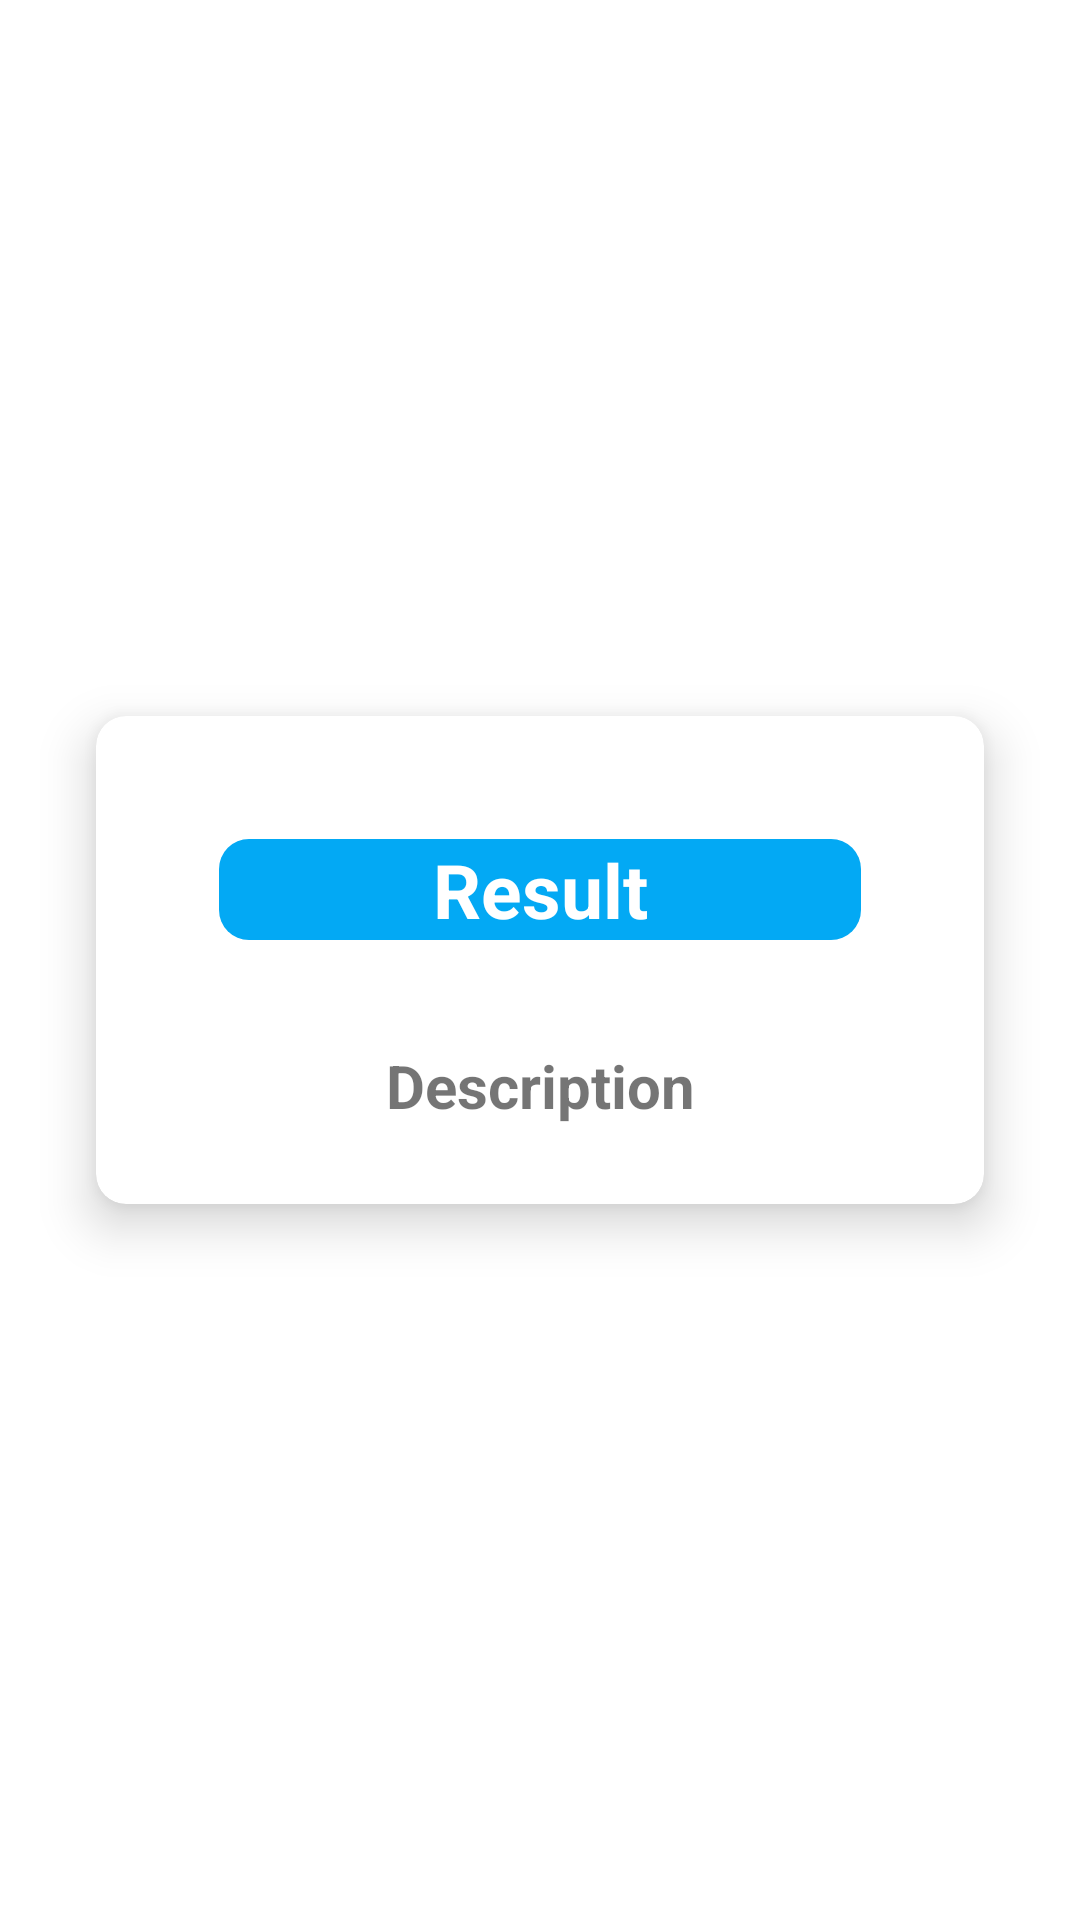

Here is an Android app screen rendered from its layout file. Give the layout XML and the strings, colors and styles it references.
<!-- AndroidManifest.xml: application theme Theme.MyPsychologyTestApp -->
<!-- res/layout/fragment_test_result.xml -->
<?xml version="1.0" encoding="utf-8"?>
<androidx.constraintlayout.widget.ConstraintLayout xmlns:android="http://schemas.android.com/apk/res/android"
    android:layout_width="match_parent"
    android:layout_height="match_parent"
    xmlns:app="http://schemas.android.com/apk/res-auto">

    <com.google.android.material.card.MaterialCardView
        android:layout_width="match_parent"
        android:layout_height="wrap_content"
        android:layout_marginStart="32dp"
        android:layout_marginEnd="32dp"
        app:cardCornerRadius="10dp"
        app:cardElevation="10dp"
        android:text="Test"
        android:textColor="@color/blue"
        android:textSize="42sp"
        android:textStyle="bold"
        app:layout_constraintBottom_toBottomOf="parent"
        app:layout_constraintEnd_toEndOf="parent"
        app:layout_constraintStart_toStartOf="parent"
        app:layout_constraintTop_toTopOf="parent">

        <LinearLayout
            android:layout_width="match_parent"
            android:layout_height="wrap_content"
            android:orientation="vertical"
            android:padding="16dp">

            <com.google.android.material.textview.MaterialTextView
                android:id="@+id/resultTextView"
                android:layout_width="match_parent"
                android:layout_height="wrap_content"
                android:layout_margin="25dp"
                android:text="Result"
                android:textColor="@color/white"
                android:gravity="center"
                android:textStyle="bold"
                android:textSize="25sp"
                android:background="@drawable/textview_background" />

            <com.google.android.material.textview.MaterialTextView
                android:id="@+id/descriptionResult"
                android:layout_width="match_parent"
                android:layout_height="wrap_content"
                android:layout_margin="10dp"
                android:text="Description"
                android:textStyle="bold"
                android:textSize="20sp"
                android:gravity="center" />

        </LinearLayout>

    </com.google.android.material.card.MaterialCardView>


</androidx.constraintlayout.widget.ConstraintLayout>
<!-- resources referenced by this layout -->
<resources>
  <color name="blue">#03A9F4</color>
  <color name="white">#FFFFFFFF</color>
  <!-- drawable textview_background (drawable) -->
  <?xml version="1.0" encoding="utf-8"?>
  <shape xmlns:android="http://schemas.android.com/apk/res/android">
      <solid android:color="@color/blue"></solid>
  
      <corners android:radius="10dp"></corners>
  </shape>
  <style name="Theme.MyPsychologyTestApp" parent="Theme.MaterialComponents.Light.NoActionBar">
          
          <item name="android:windowFullscreen">true</item>
          <item name="colorPrimary">@color/purple_500</item>
          <item name="colorPrimaryVariant">@color/purple_700</item>
          <item name="colorOnPrimary">@color/white</item>
          
          <item name="colorSecondary">@color/teal_200</item>
          <item name="colorSecondaryVariant">@color/teal_700</item>
          <item name="colorOnSecondary">@color/black</item>
          
          <item name="android:statusBarColor">?attr/colorPrimaryVariant</item>
          
      </style>
  <color name="purple_500">#FF6200EE</color>
  <color name="purple_700">#FF3700B3</color>
  <color name="teal_200">#FF03DAC5</color>
  <color name="teal_700">#FF018786</color>
  <color name="black">#FF000000</color>
</resources>
